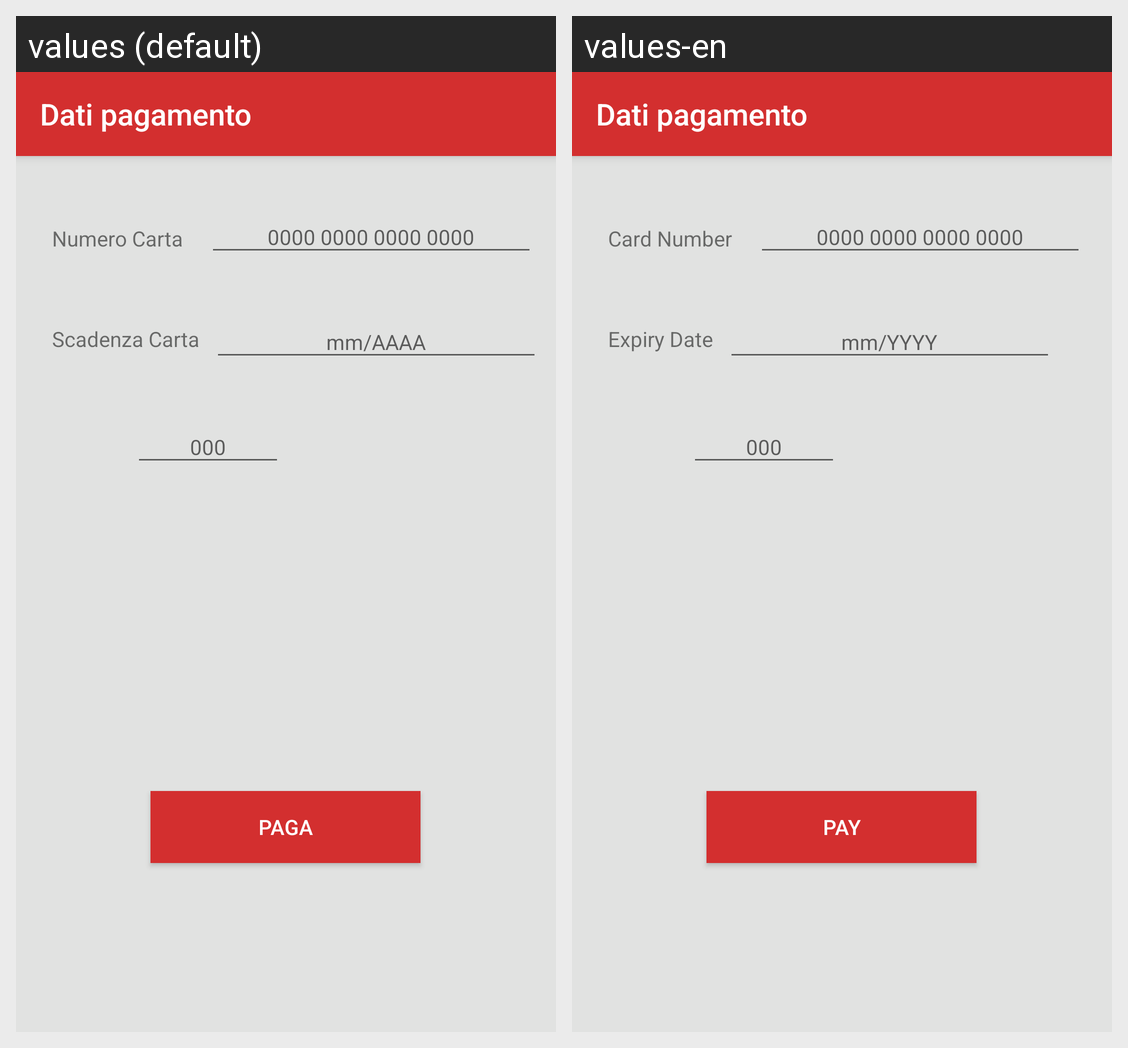

The same Android screen rendered under two of its app's locales, left to right. List the strings drawn on it with the default value and each locale's translation.
Android screen res/layout/activity_paga.xml rendered under 2 locales, left to right: values (default), values-en. Device: Nexus 5 (rendered at 1080×1920; each locale shown at half size, 540×960, under a caption strip naming it); theme AppTheme.NoActionBar.
Strings drawn on this screen, with the default value and each locale's value (text and hints the layout hard-codes, and strings that could not be matched under every locale, appear in the picture but are not listed):

numero_carta
  values: Numero Carta
  values-en: Card Number

scadenza_carta
  values: Scadenza Carta
  values-en: Expiry Date

paga
  values: paga
  values-en: pay
